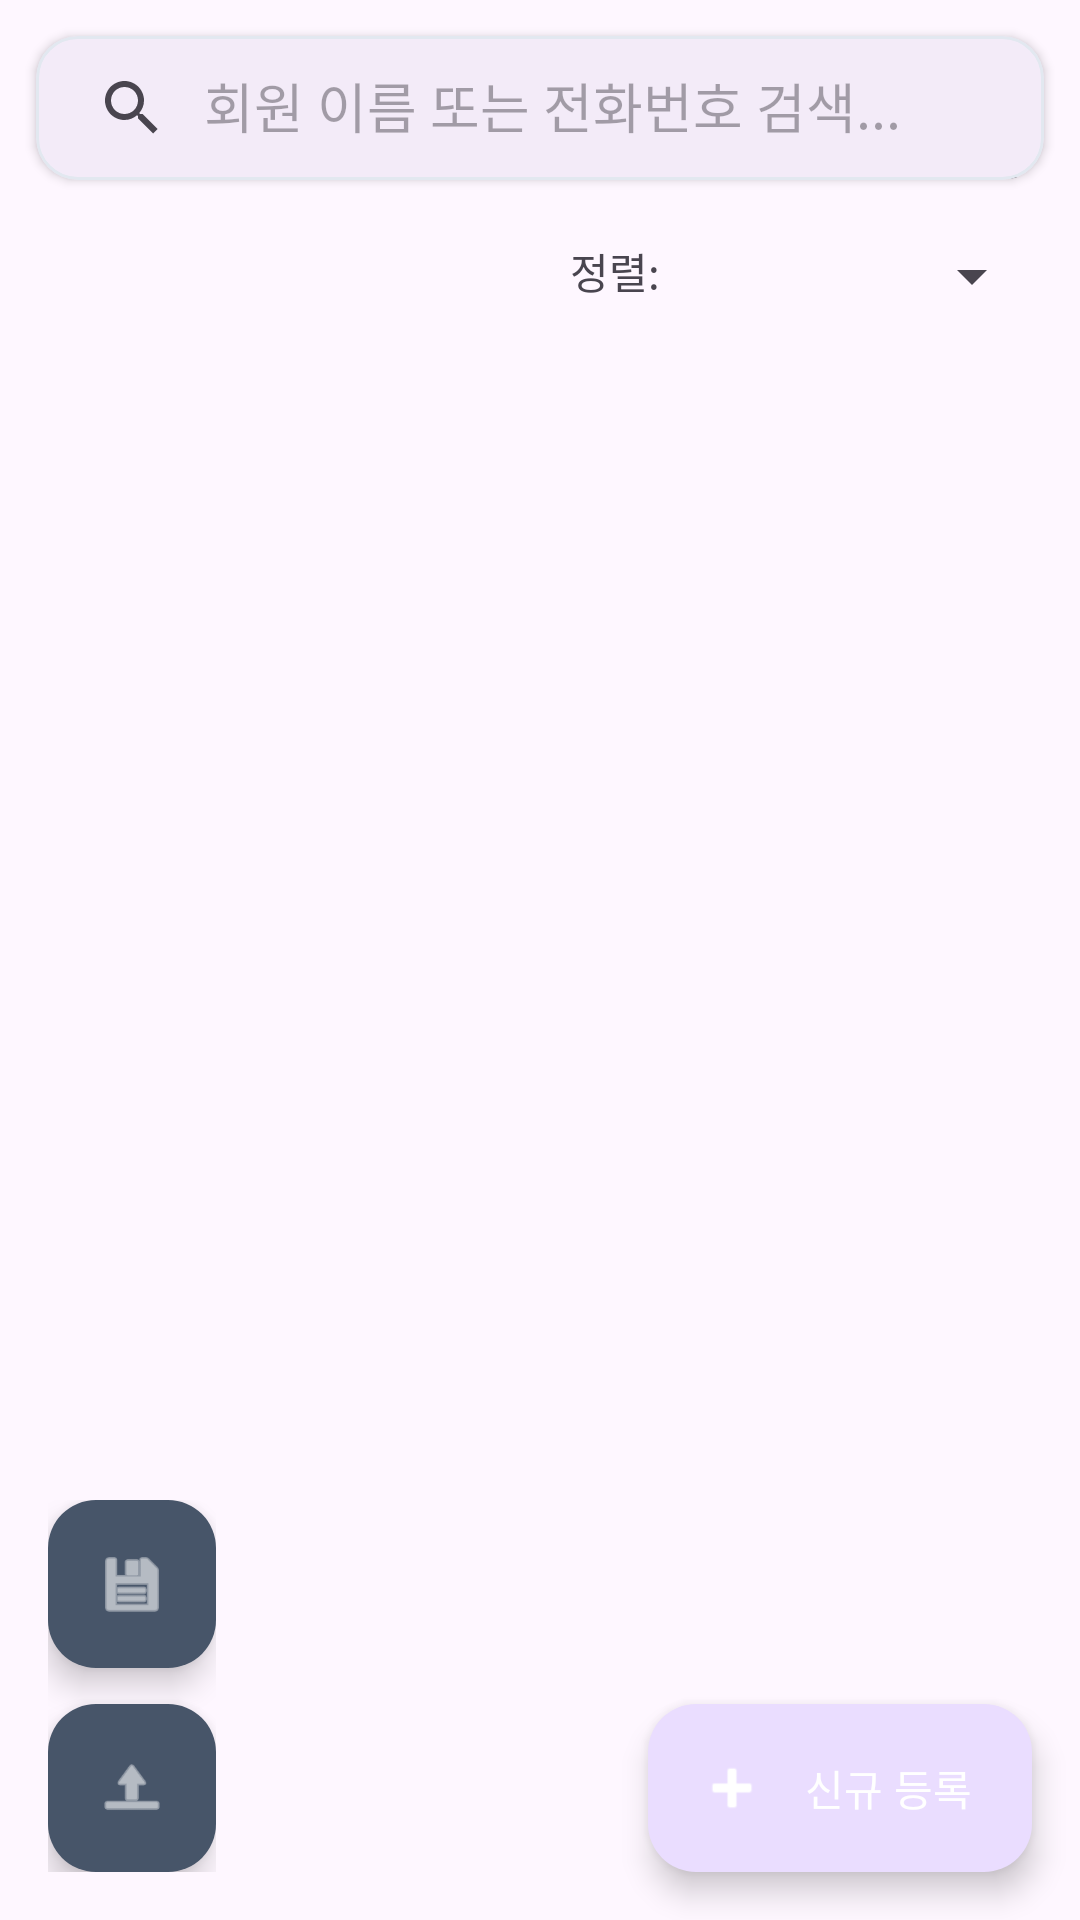

Reconstruct the res/layout file that produces this screen, plus the resources it refers to.
<!-- AndroidManifest.xml: application theme Theme.BowlingDrilling -->
<!-- res/layout/activity_main.xml -->
<androidx.coordinatorlayout.widget.CoordinatorLayout xmlns:android="http://schemas.android.com/apk/res/android"
xmlns:app="http://schemas.android.com/apk/res-auto"
android:layout_width="match_parent"
android:layout_height="match_parent"
android:background="?android:attr/colorBackground">

<LinearLayout
    android:layout_width="match_parent"
    android:layout_height="match_parent"
    android:orientation="vertical">

    
    <com.google.android.material.card.MaterialCardView
        android:layout_width="match_parent"
        android:layout_height="wrap_content"
        android:layout_margin="12dp"
        app:cardCornerRadius="14dp"
        app:cardElevation="2dp"
        app:strokeWidth="1dp"
        app:strokeColor="#E2E8F0">

        <androidx.appcompat.widget.SearchView
            android:id="@+id/searchView"
            android:layout_width="match_parent"
            android:layout_height="wrap_content"
            android:background="@android:color/transparent"
            app:iconifiedByDefault="false"
            app:queryHint="회원 이름 또는 전화번호 검색..." />
    </com.google.android.material.card.MaterialCardView>

    
    <LinearLayout
        android:layout_width="match_parent"
        android:layout_height="wrap_content"
        android:orientation="horizontal"
        android:paddingHorizontal="12dp"
        android:paddingVertical="8dp"
        android:gravity="end">

        <TextView
            android:layout_width="wrap_content"
            android:layout_height="wrap_content"
            android:text="정렬:"
            android:textSize="14sp"
            android:layout_marginEnd="8dp" />

        <Spinner
            android:id="@+id/sortSpinner"
            android:layout_width="wrap_content"
            android:layout_height="wrap_content"
            android:minWidth="120dp" />
    </LinearLayout>

    
    
    <androidx.recyclerview.widget.RecyclerView
        android:id="@+id/recyclerView"
        android:layout_width="match_parent"
        android:layout_height="0dp"
        android:layout_weight="1"
        android:clipToPadding="false"
        android:paddingHorizontal="12dp"
        android:paddingBottom="140dp" />

</LinearLayout>



<LinearLayout
    android:layout_width="wrap_content"
    android:layout_height="wrap_content"
    android:layout_gravity="bottom|start"
    android:layout_margin="16dp"
    android:orientation="vertical">

    <com.google.android.material.floatingactionbutton.FloatingActionButton
        android:id="@+id/fabExport"
        android:layout_width="wrap_content"
        android:layout_height="wrap_content"
        android:layout_marginBottom="12dp"
        android:contentDescription="엑셀로 내보내기"
        android:src="@android:drawable/ic_menu_save"
        app:backgroundTint="#475569"
        app:fabSize="normal"
        app:tint="@android:color/white" />

    <com.google.android.material.floatingactionbutton.FloatingActionButton
        android:id="@+id/fabImport"
        android:layout_width="wrap_content"
        android:layout_height="wrap_content"
        android:contentDescription="엑셀에서 가져오기"
        android:src="@android:drawable/ic_menu_upload"
        app:backgroundTint="#475569"
        app:fabSize="normal"
        app:tint="@android:color/white" />
</LinearLayout>


<com.google.android.material.floatingactionbutton.ExtendedFloatingActionButton
    android:id="@+id/fabAdd"
    android:layout_width="wrap_content"
    android:layout_height="wrap_content"
    android:layout_gravity="bottom|end"
    android:layout_margin="16dp"
    android:contentDescription="신규 회원 추가"
    android:text="신규 등록"
    android:textColor="@android:color/white"
    app:icon="@android:drawable/ic_input_add"
    app:iconTint="@android:color/white" />


</androidx.coordinatorlayout.widget.CoordinatorLayout>
<!-- resources referenced by this layout -->
<resources>
  <style name="Theme.BowlingDrilling" parent="Theme.Material3.DayNight.NoActionBar" />
</resources>
